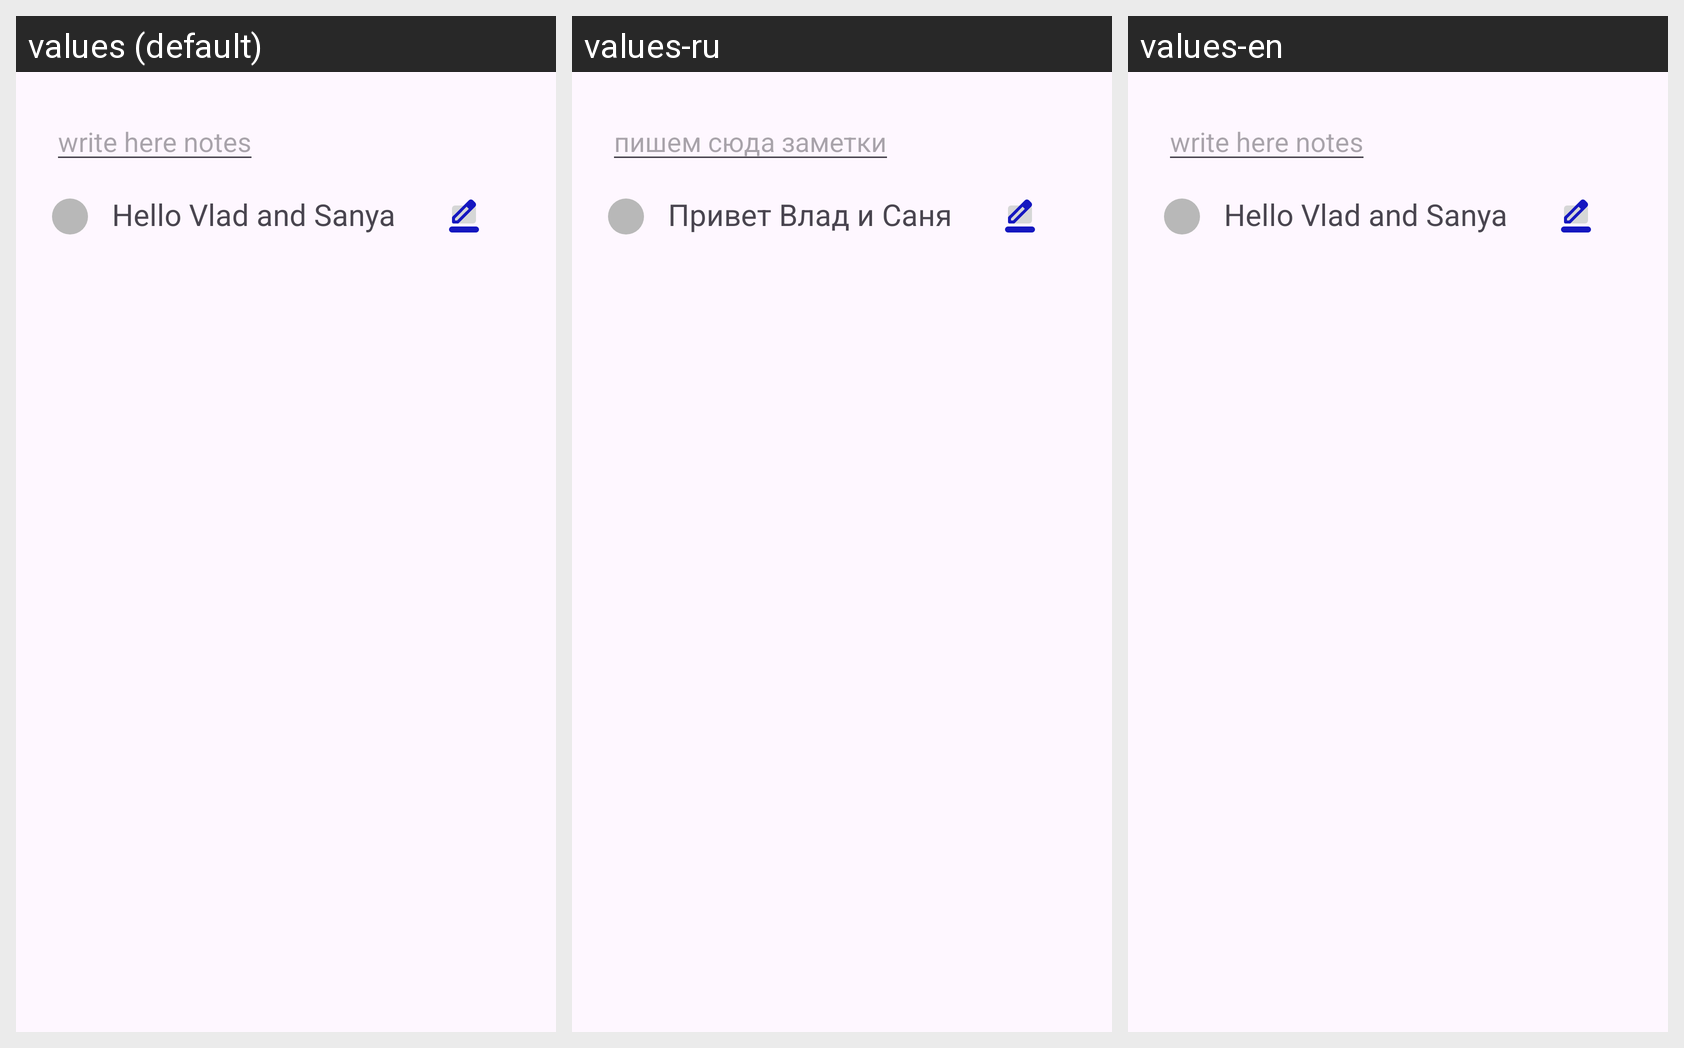

The same Android screen rendered under several of its app's locales, left to right. List the strings drawn on it with the default value and each locale's translation.
Android screen res/layout/fragment_task.xml rendered under 3 locales, left to right: values (default), values-ru, values-en. Device: Nexus 5 (rendered at 1080×1920; each locale shown at half size, 540×960, under a caption strip naming it); theme Theme.Project_notes_room.
Strings drawn on this screen, with the default value and each locale's value (text and hints the layout hard-codes appear in the picture but are not listed):

exam_hintEdit
  values: write here notes
  values-ru: пишем сюда заметки
  values-en: write here notes

example_for_text
  values: Hello Vlad and Sanya
  values-ru: Привет Влад и Саня
  values-en: Hello Vlad and Sanya
